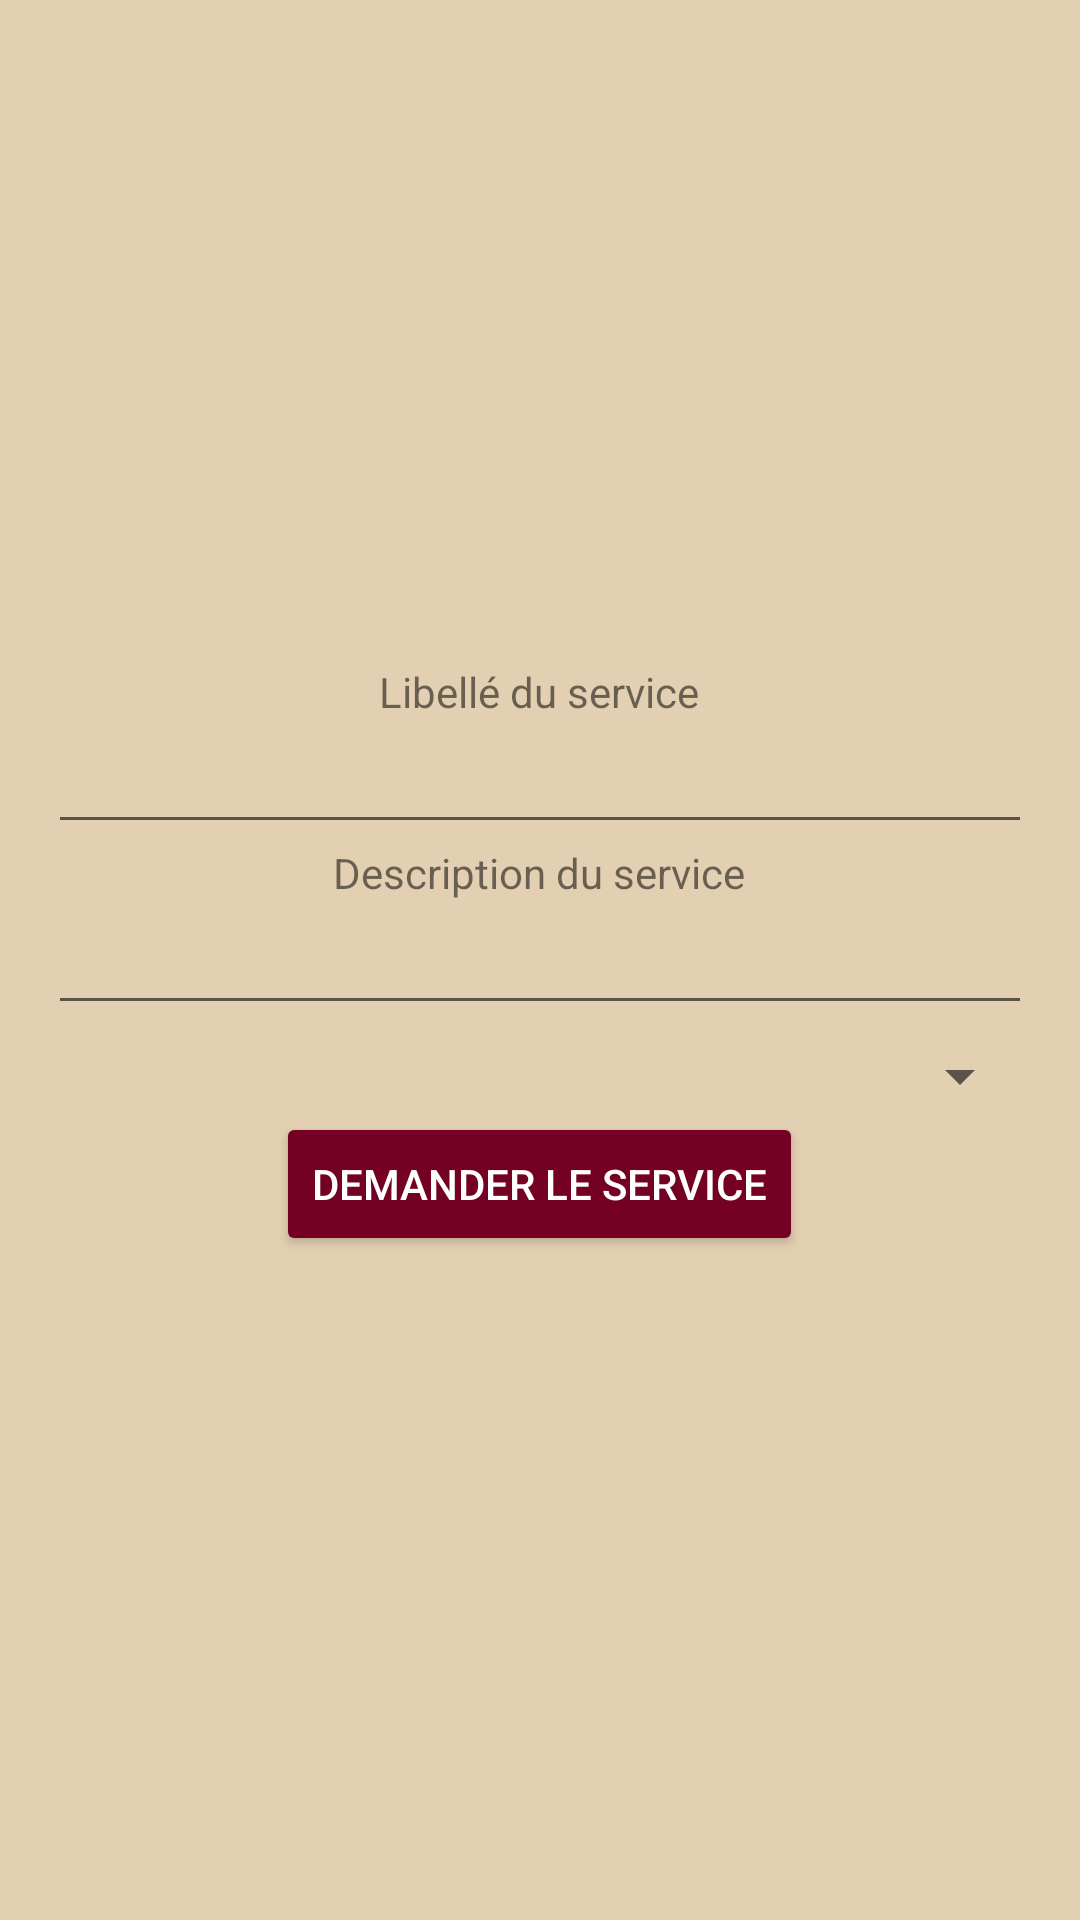

Android layout source for this screen:
<!-- AndroidManifest.xml: application theme AppTheme -->
<!-- res/layout/activity_need_service.xml -->
<?xml version="1.0" encoding="utf-8"?>
<RelativeLayout xmlns:android="http://schemas.android.com/apk/res/android"
    xmlns:tools="http://schemas.android.com/tools"
    android:id="@+id/activity_need_service"
    android:layout_width="match_parent"
    android:layout_height="match_parent"
    android:paddingBottom="@dimen/activity_vertical_margin"
    android:paddingLeft="@dimen/activity_horizontal_margin"
    android:paddingRight="@dimen/activity_horizontal_margin"
    android:paddingTop="@dimen/activity_vertical_margin"
    android:layout_centerVertical="true"
    tools:context="com.henallux.smartcities.view.NeedServiceActivity">

    <RelativeLayout
        android:layout_width="wrap_content"
        android:layout_height="wrap_content"
        android:layout_centerHorizontal="true"
        android:layout_centerVertical="true">

        <TextView
            android:text="@string/libelle_du_service"
            android:layout_width="wrap_content"
            android:layout_height="wrap_content"
            android:id="@+id/libelle_service"
            android:layout_centerHorizontal="true" />

        <EditText
            android:layout_width="wrap_content"
            android:layout_height="wrap_content"
            android:inputType="text"
            android:ems="8"
            android:id="@+id/libelle_service_edit_text"
            android:layout_below="@+id/libelle_service"
            android:layout_alignParentLeft="true"
            android:layout_alignParentStart="true"
            android:layout_alignParentRight="true"
            android:layout_alignParentEnd="true" />

        <TextView
            android:text="@string/description_service"
            android:layout_width="wrap_content"
            android:layout_height="wrap_content"
            android:id="@+id/description_service"
            android:layout_below="@id/libelle_service_edit_text"
            android:layout_centerHorizontal="true"/>

        <EditText
            android:layout_width="wrap_content"
            android:layout_height="wrap_content"
            android:inputType="text"
            android:ems="8"
            android:id="@+id/description_service_edit_text"
            android:layout_below="@+id/description_service"
            android:layout_alignParentLeft="true"
            android:layout_alignParentStart="true"
            android:layout_alignParentRight="true"
            android:layout_alignParentEnd="true"
            />

        <Spinner
            android:layout_width="match_parent"
            android:layout_height="wrap_content"
            android:layout_marginTop="5dp"
            android:layout_below="@+id/description_service_edit_text"
            android:layout_centerHorizontal="true"
            android:id="@+id/spinnerNeedService"
            />

        <Button
            android:id="@+id/btn_add_service"
            android:text="@string/btn_ask_service"
            android:layout_width="wrap_content"
            android:layout_height="wrap_content"
            style="@style/btnColor"
            android:layout_below="@id/spinnerNeedService"
            android:layout_centerHorizontal="true"
            />


    </RelativeLayout>


</RelativeLayout>
<!-- resources referenced by this layout -->
<resources>
  <dimen name="activity_horizontal_margin">16dp</dimen>
  <dimen name="activity_vertical_margin">16dp</dimen>
  <string name="btn_ask_service">Demander le service</string>
  <string name="description_service">Description du service</string>
  <string name="libelle_du_service">Libellé du service</string>
  <style name="btnColor">
          <item name="android:backgroundTint" parent="android:Button" tools:targetApi="lollipop">@color/colorButton</item>
          <item name="android:textColor">@color/colorAccent</item>
      </style>
  <style name="AppTheme" parent="Theme.AppCompat.Light">
          
          <item name="colorPrimary">@color/colorPrimary</item>
          <item name="colorPrimaryDark">@color/colorPrimaryDark</item>
          <item name="colorAccent">@color/colorAccent</item>
          <item name="android:colorBackground">@color/colorBackground</item>
  
      </style>
  <color name="colorButton">#740024</color>
  <color name="colorAccent">#ffffff</color>
  <color name="colorPrimary">#740024</color>
  <color name="colorPrimaryDark">#FF58001B</color>
  <color name="colorBackground">#E3CFB1</color>
</resources>
